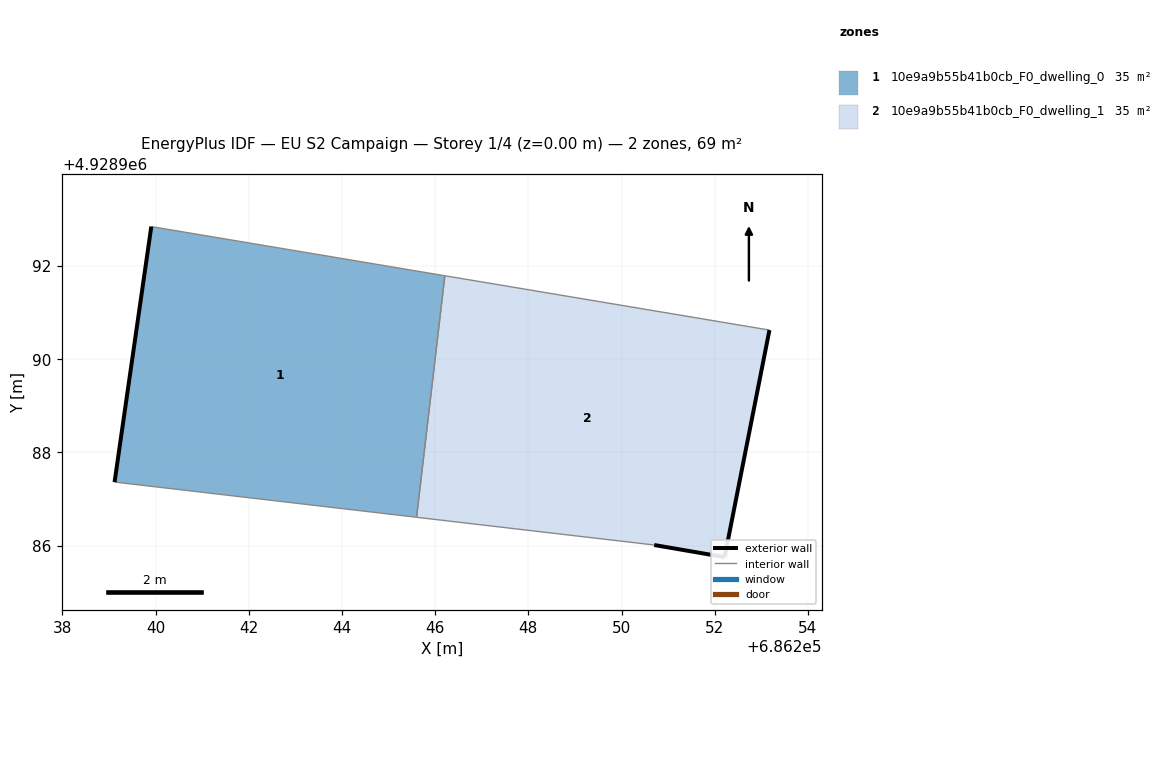
=== STOREY PLAN SPEC (per zone: floor XY polygon, exterior-wall plan segments, windows/doors) ===
zone 1: 10e9a9b55b41b0cb_F0_dwelling_0  (34.7 m²)
  floor: (686245.60, 4928986.61) (686246.21, 4928991.79) (686239.91, 4928992.85) (686239.12, 4928987.37)
  exterior wall: (686239.12, 4928987.37) – (686239.91, 4928992.85)  [5.5 m]
  interior walls: 3
zone 2: 10e9a9b55b41b0cb_F0_dwelling_1  (34.7 m²)
  floor: (686252.21, 4928985.75) (686253.17, 4928990.63) (686246.21, 4928991.79) (686245.60, 4928986.61) (686250.70, 4928986.01)
  exterior wall: (686253.17, 4928990.63) – (686252.21, 4928985.75)  [5.0 m]
  exterior wall: (686252.21, 4928985.75) – (686250.70, 4928986.01)  [1.5 m]
  interior walls: 3

=== DERIVED (storey summary) ===
Building: EU S2 Campaign
Storey: 1 of 4  (floor level z = 0.00 m)
Storey gross floor area: 69.4 m²
Zones on this storey: 2
  - 10e9a9b55b41b0cb_F0_dwelling_0: floor 34.7 m²; exterior wall 5.5 m (16.6 m²); WWR 0.0%
  - 10e9a9b55b41b0cb_F0_dwelling_1: floor 34.7 m²; exterior wall 6.5 m (19.5 m²); WWR 0.0%
Zone adjacency (shared interzone walls):
  - 10e9a9b55b41b0cb_F0_dwelling_0 ↔ 10e9a9b55b41b0cb_F0_dwelling_1